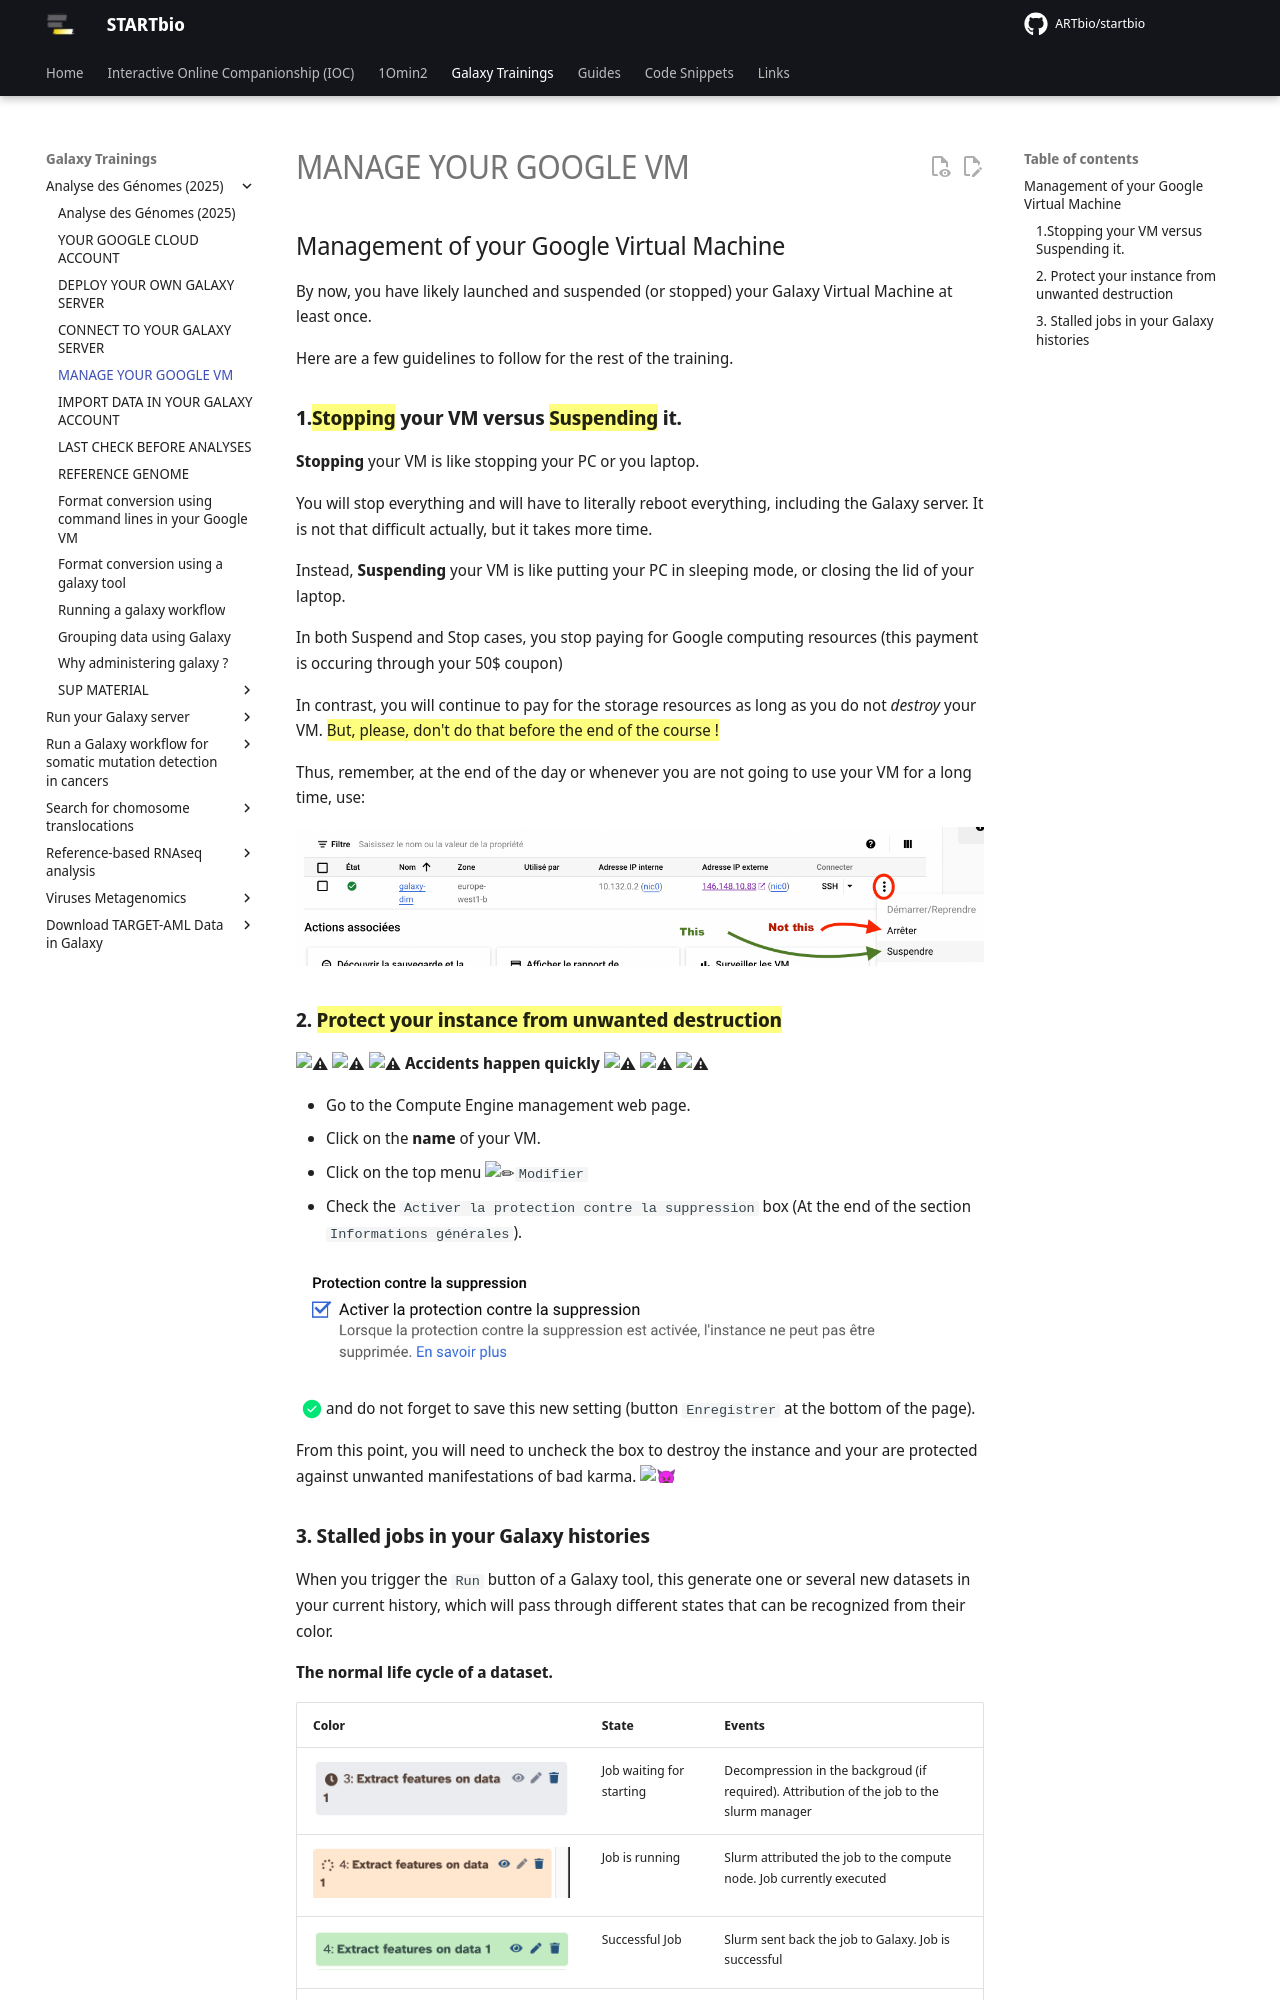

repository: ARTbio/startbio · page: AnalyseGenomes_2025/manage_VM/index.html · generator: mkdocs

## Management of your Google Virtual Machine

By now, you have likely launched and suspended (or stopped) your Galaxy Virtual Machine at least once.

Here are a few guidelines to follow for the rest of the training.

### **1.==Stopping== your VM versus ==Suspending== it.**
  
  **Stopping** your VM is like stopping your PC or you laptop.
  
  You will stop everything and will have to literally reboot everything, including
  the Galaxy server. It is not that difficult actually, but it takes more time.
  
  Instead, **Suspending** your VM is like putting your PC in sleeping mode, or closing
  the lid of your laptop.
  
  In both Suspend and Stop cases, you stop paying for Google computing resources
  (this payment is occuring through your 50$ coupon)

  In contrast, you will continue to pay for the storage resources as long as you do not
  *destroy* your VM. ==But, please, don't do that before the end of the course !==
  
  Thus, remember, at the end of the day or whenever you are not going to use your VM for a long
  time, use:
  
  ![suspend](images/suspend.png)


### **2. ==Protect your instance from unwanted destruction==**
    
**:warning: :warning: :warning: Accidents happen quickly :warning: :warning: :warning:**
  
- Go to the Compute Engine management web page.
- Click on the **name** of your VM.
- Click on the top menu :pencil2:`Modifier`
- Check the `Activer la protection contre la suppression` box (At the end of the section `Informations générales`).
    
![](images/self_destruction.png){width=600}

- [x] and do not forget to save this new setting (button `Enregistrer` at the bottom of the page).
  
  From this point, you will need to uncheck the box to destroy the instance and your are
  protected against unwanted manifestations of bad karma. :imp:
